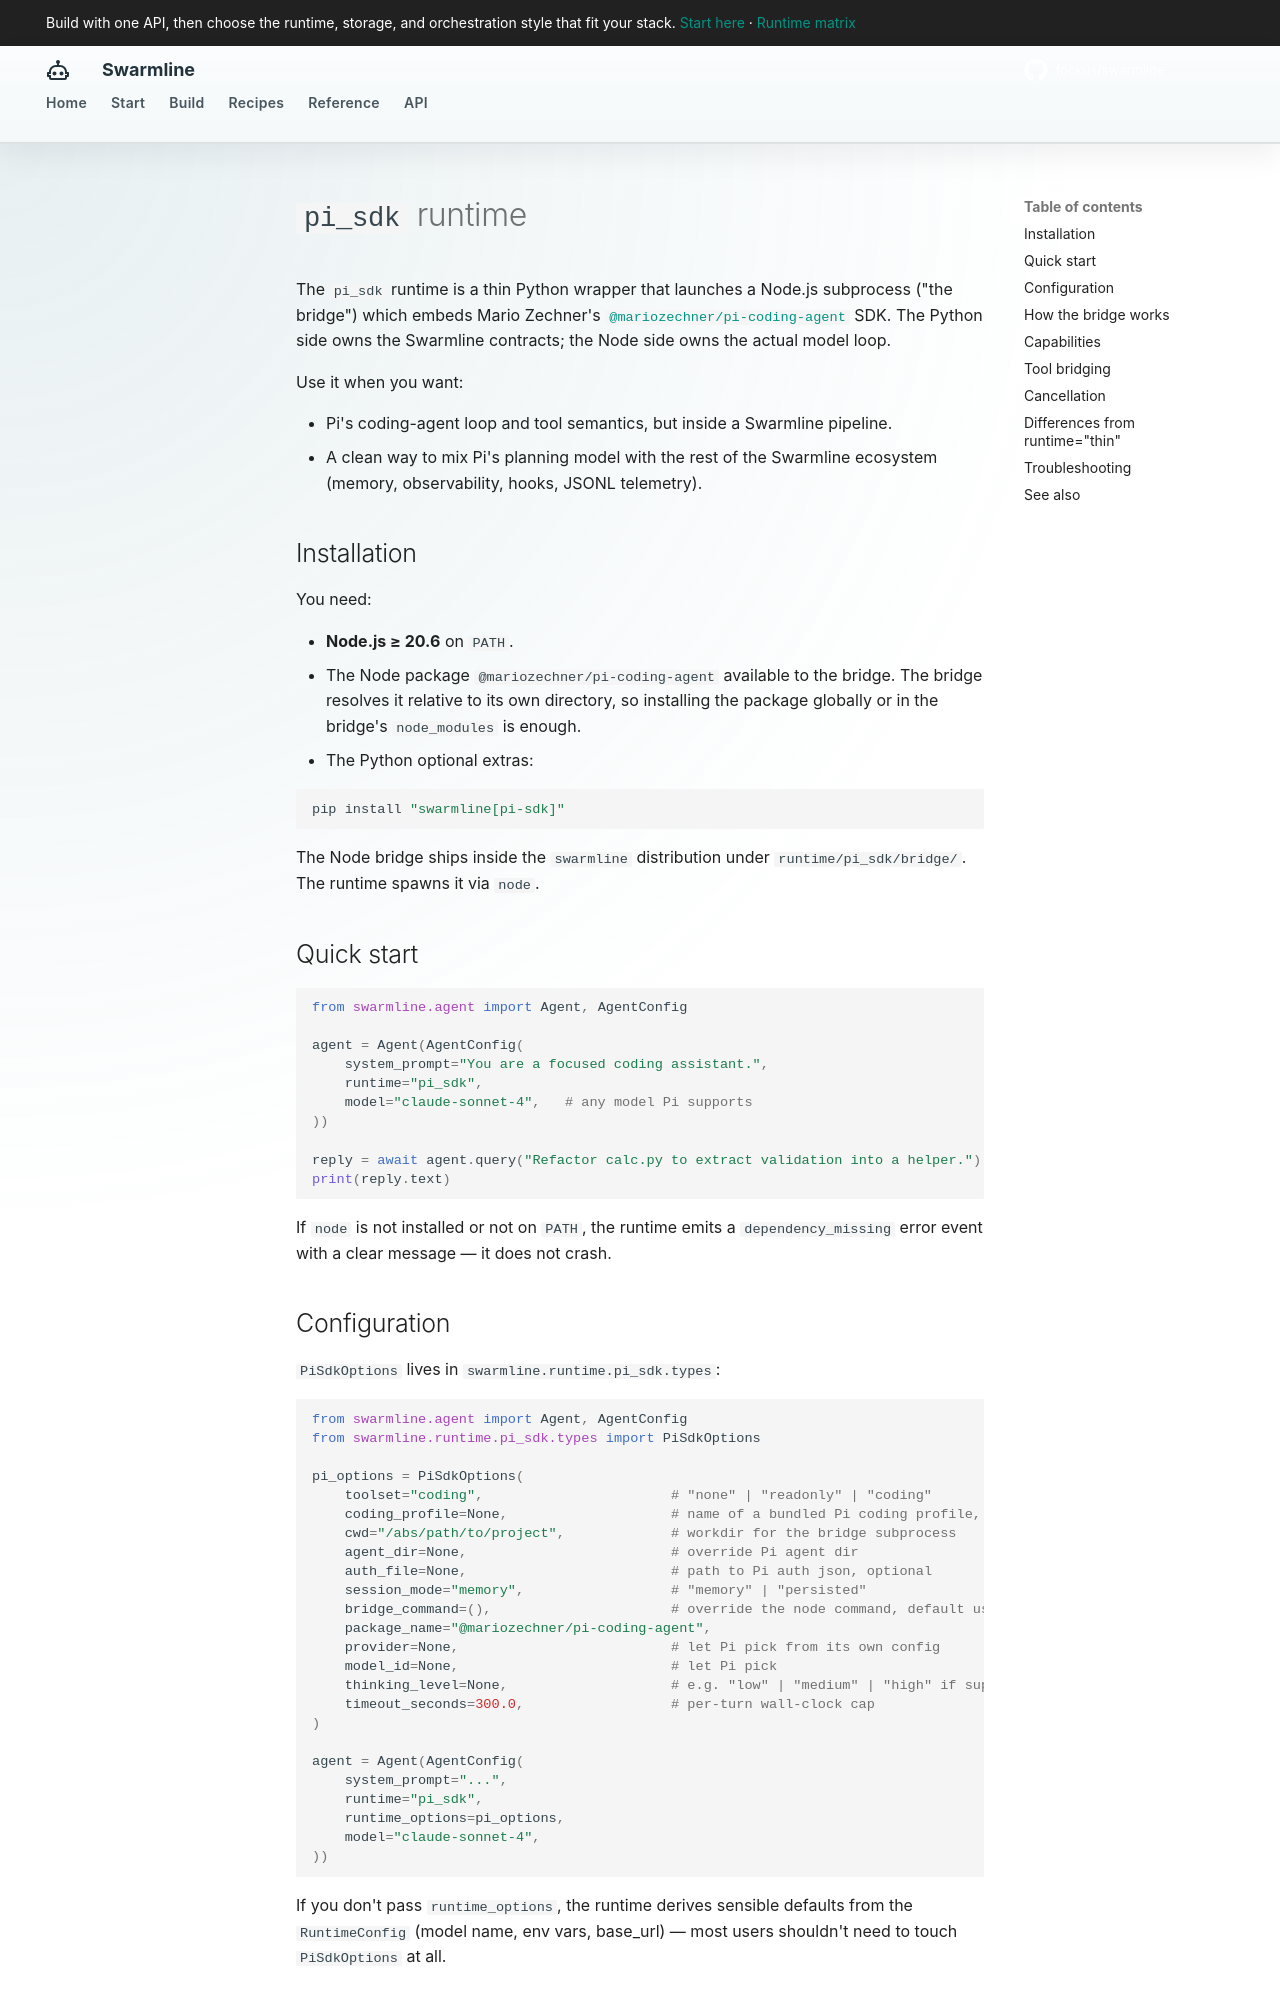

repository: fockus/swarmline · page: runtimes/pi-sdk/index.html · generator: mkdocs

# `pi_sdk` runtime

The `pi_sdk` runtime is a thin Python wrapper that launches a Node.js subprocess
("the bridge") which embeds Mario Zechner's
[`@mariozechner/pi-coding-agent`](https://github.com/mariozechner/pi-coding-agent)
SDK. The Python side owns the Swarmline contracts; the Node side owns the
actual model loop.

Use it when you want:

- Pi's coding-agent loop and tool semantics, but inside a Swarmline pipeline.
- A clean way to mix Pi's planning model with the rest of the Swarmline ecosystem
  (memory, observability, hooks, JSONL telemetry).

## Installation

You need:

- **Node.js ≥ 20.6** on `PATH`.
- The Node package `@mariozechner/pi-coding-agent` available to the bridge.
  The bridge resolves it relative to its own directory, so installing the
  package globally or in the bridge's `node_modules` is enough.
- The Python optional extras:

  ```bash
  pip install "swarmline[pi-sdk]"
  ```

The Node bridge ships inside the `swarmline` distribution under
`runtime/pi_sdk/bridge/`. The runtime spawns it via `node`.

## Quick start

```python
from swarmline.agent import Agent, AgentConfig

agent = Agent(AgentConfig(
    system_prompt="You are a focused coding assistant.",
    runtime="pi_sdk",
    model="claude-sonnet-4",   # any model Pi supports
))

reply = await agent.query("Refactor calc.py to extract validation into a helper.")
print(reply.text)
```

If `node` is not installed or not on `PATH`, the runtime emits a
`dependency_missing` error event with a clear message — it does not crash.

## Configuration

`PiSdkOptions` lives in `swarmline.runtime.pi_sdk.types`:

```python
from swarmline.agent import Agent, AgentConfig
from swarmline.runtime.pi_sdk.types import PiSdkOptions

pi_options = PiSdkOptions(
    toolset="coding",                       # "none" | "readonly" | "coding"
    coding_profile=None,                    # name of a bundled Pi coding profile, optional
    cwd="/abs/path/to/project",             # workdir for the bridge subprocess
    agent_dir=None,                         # override Pi agent dir
    auth_file=None,                         # path to Pi auth json, optional
    session_mode="memory",                  # "memory" | "persisted"
    bridge_command=(),                      # override the node command, default uses bundled bridge
    package_name="@mariozechner/pi-coding-agent",
    provider=None,                          # let Pi pick from its own config
    model_id=None,                          # let Pi pick
    thinking_level=None,                    # e.g. "low" | "medium" | "high" if supported
    timeout_seconds=300.0,                  # per-turn wall-clock cap
)

agent = Agent(AgentConfig(
    system_prompt="...",
    runtime="pi_sdk",
    runtime_options=pi_options,
    model="claude-sonnet-4",
))
```

If you don't pass `runtime_options`, the runtime derives sensible defaults
from the `RuntimeConfig` (model name, env vars, base_url) — most users
shouldn't need to touch `PiSdkOptions` at all.
